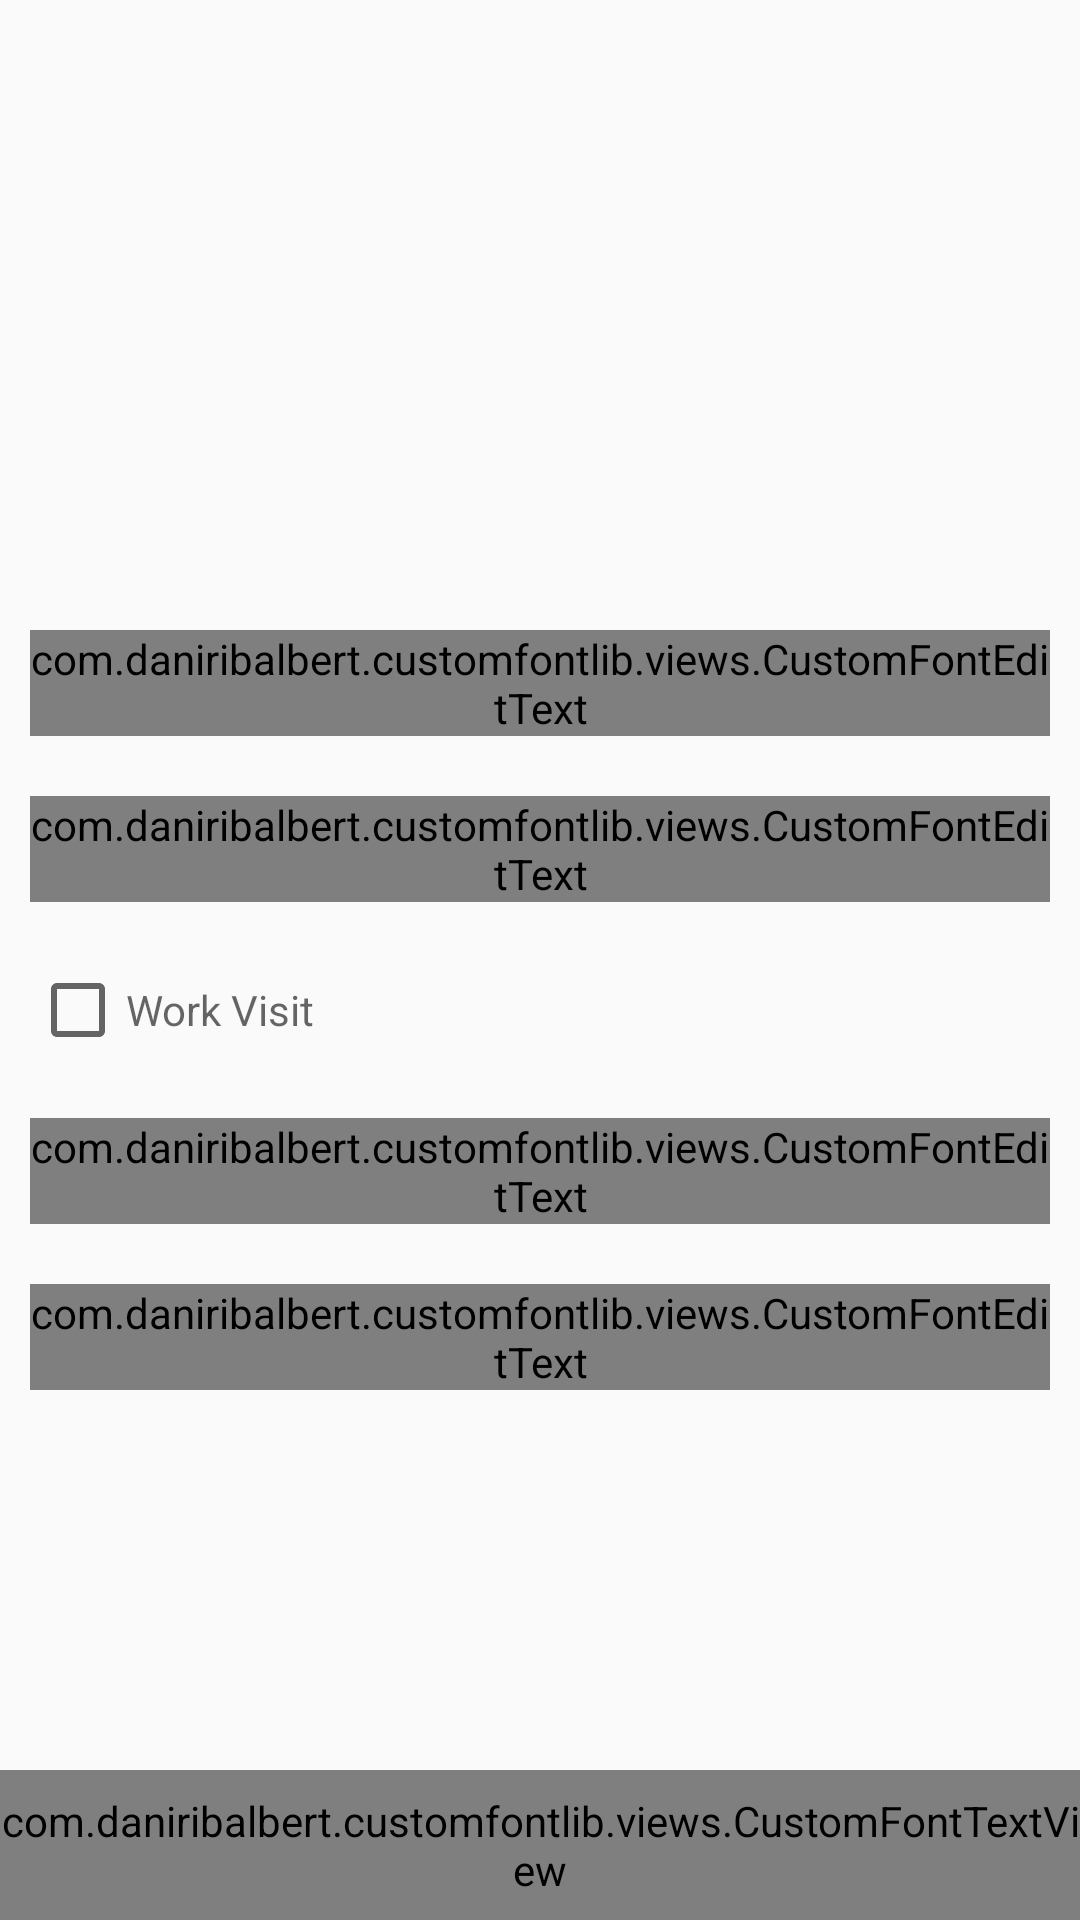

The Android layout XML behind this screen, and the referenced resources:
<!-- AndroidManifest.xml: application theme AppTheme -->
<!-- res/layout/activity_splash.xml -->
<?xml version="1.0" encoding="utf-8"?>
<RelativeLayout xmlns:android="http://schemas.android.com/apk/res/android"
    xmlns:tools="http://schemas.android.com/tools"
    xmlns:app="http://schemas.android.com/apk/res-auto"
    android:id="@+id/activity_splash"
    android:layout_width="match_parent"
    android:layout_height="match_parent"
    tools:context="in.htec.visitrec.AddVisit">
<ScrollView
    android:layout_above="@+id/send"
    android:layout_width="match_parent"
    android:layout_height="match_parent">

    
    <LinearLayout
        android:orientation="vertical"
        android:layout_width="match_parent"
        android:layout_height="match_parent">

        <ImageView
            android:id="@+id/img"
            android:layout_width="match_parent"
            android:layout_height="200dp" />



        <com.daniribalbert.customfontlib.views.CustomFontTextView
            android:layout_width="match_parent"
            android:visibility="gone"
            android:layout_height="wrap_content"
            android:text="Owner Name Here"
            app:font="Avenir-Medium"
            android:id="@+id/details" />

        <com.daniribalbert.customfontlib.views.CustomFontEditText
            android:maxLines="1"
            android:layout_margin="10dp"
            android:id="@+id/field0"
            android:hint="Name"
            app:font="Avenir-Medium"
            android:layout_width="match_parent"
            android:layout_height="wrap_content" />


        <android.support.v7.widget.RecyclerView
            android:id="@+id/houses"
            android:layout_width="match_parent"
            android:layout_height="wrap_content">

        </android.support.v7.widget.RecyclerView>


        <LinearLayout
            android:orientation="vertical"
            android:layout_width="match_parent"
            android:layout_height="wrap_content">


            <Spinner
                android:background="@drawable/rounded_black_hollow"
                android:layout_width="match_parent"
                android:layout_height="wrap_content"
                android:id="@+id/wing" />



            <Spinner
                android:background="@drawable/rounded_black_hollow"
                android:layout_width="match_parent"
                android:layout_height="wrap_content"
                android:id="@+id/houseno" />





        </LinearLayout>


        <com.daniribalbert.customfontlib.views.CustomFontEditText
            android:maxLines="1"
            android:layout_margin="10dp"
            android:id="@+id/field1"
            android:hint="Phone No."
            android:inputType="number"
            app:font="Avenir-Medium"
            android:layout_width="match_parent"
            android:layout_height="wrap_content" />


        <CheckBox
            android:maxLines="1"
            android:layout_margin="10dp"
            android:id="@+id/field2"
            android:hint="Work Visit"
            android:layout_width="match_parent"
            android:layout_height="wrap_content" />



        
        <Spinner
            android:background="@drawable/rounded_black_hollow"
            android:layout_width="match_parent"
            android:layout_height="wrap_content"
            android:id="@+id/field3" />





        <com.daniribalbert.customfontlib.views.CustomFontEditText
            android:maxLines="5"
            android:layout_margin="10dp"
            android:id="@+id/field4"
            android:hint="Purpose "
            app:font="Avenir-Medium"
            android:layout_width="match_parent"
            android:layout_height="wrap_content" />




        <com.daniribalbert.customfontlib.views.CustomFontEditText
            android:maxLines="2"
            android:layout_margin="10dp"
            android:id="@+id/field5"
            android:hint="Visiting from"
            app:font="Avenir-Medium"
            android:layout_width="match_parent"
            android:layout_height="wrap_content" />




    </LinearLayout>


</ScrollView>

    <com.daniribalbert.customfontlib.views.CustomFontTextView
        app:font="Avenir-Medium"
        android:text="SEND"
        android:textColor="@color/white"
        android:background="@color/green_300"
        android:textSize="17sp"
        android:gravity="center"
        android:layout_width="match_parent"
        android:layout_height="50dp"
        android:id="@+id/send"
        android:layout_alignParentBottom="true"
        android:layout_alignParentRight="true"
        android:layout_alignParentEnd="true"
        android:layout_alignParentLeft="true"
        android:layout_alignParentStart="true" />

</RelativeLayout>
<!-- resources referenced by this layout -->
<resources>
  <color name="green_300">#42bd41</color>
  <color name="white">#fff</color>
  <style name="AppTheme" parent="Theme.AppCompat.Light.DarkActionBar">
          
          <item name="colorPrimary">@color/colorPrimary</item>
          <item name="colorPrimaryDark">@color/colorPrimaryDark</item>
          <item name="colorAccent">@color/colorAccent</item>
      </style>
  <color name="colorPrimary">#03A9F4</color>
  <color name="colorPrimaryDark">#0288D1</color>
  <color name="colorAccent">#448AFF</color>
</resources>
